Run: headless pygame with SDL's dummy video driver; simulated clock (each Clock.tick advances the game by its frame time, no real sleeping); random seed 0; keys injected as events and as key.get_pressed() state; no mouse input.
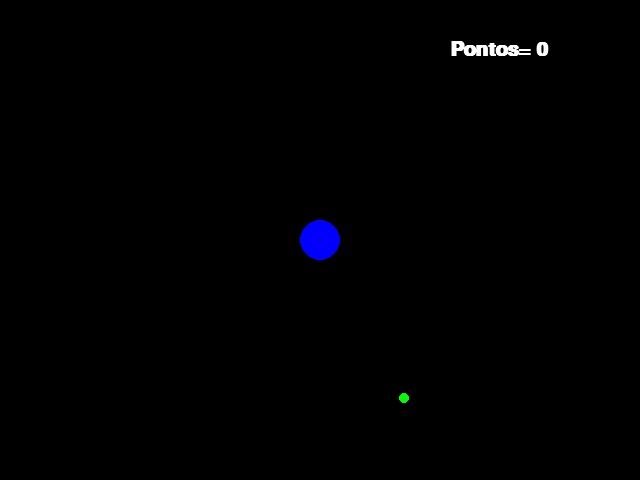
Frame 1 of 4 · flips 1–60 · no input
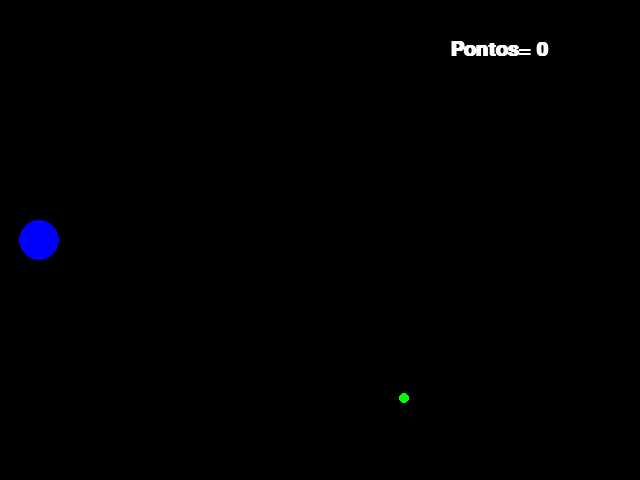
Frame 2 of 4 · flips 61–180 · tapped SPACE, RETURN · held RIGHT (→), D
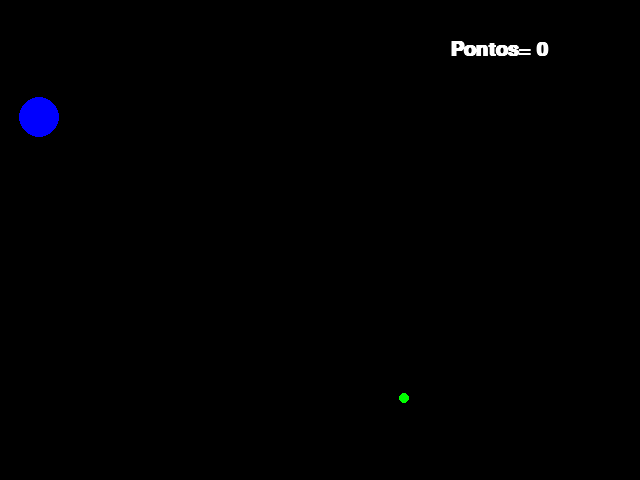
Frame 3 of 4 · flips 181–300 · held DOWN (↓), S
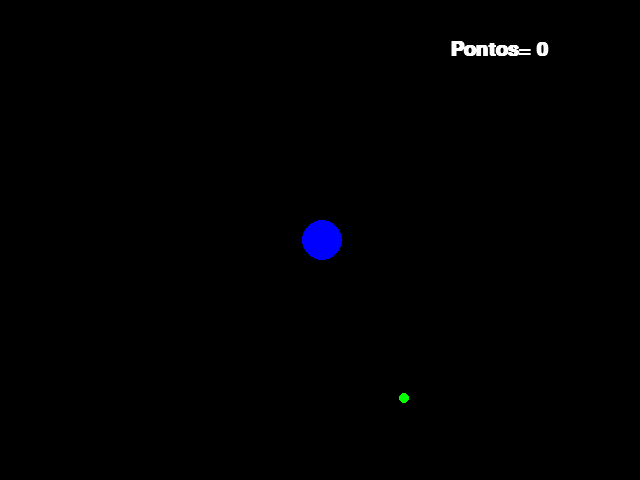
Frame 4 of 4 · flips 301–420 · held LEFT (←), A, UP (↑), W

The pygame program that drew these frames:

import pygame
from pygame.locals import *
from sys import exit
from random import randint

pygame.init()
pygame.font.init()
pygame.font.get_fonts()

largura= 640
altura= 480
x= largura / 2
y= altura / 2
x1= randint(10, 630)
y1= randint(10, 470)
contador= 0
fonte= pygame.font.SysFont('inkfree', 30, True, False)
tela = pygame.display.set_mode((largura, altura))
pygame.display.set_caption('Jogo sem nome ainda')
relogio = pygame.time.Clock()

while True:
        relogio.tick(120) #framerate
        tela.fill((0,0,0)) #tela preta para nao registrar rastros dos objetos
        mensagem = f'Pontos= {contador}'
        texto_formato= fonte.render(mensagem, True, (255,255,255))
        for event in pygame.event.get():
                if event.type== QUIT:
                        pygame.quit()
                        exit()
        if y > altura:
                y= 0
        if x > largura:
                x= 0   
        if y < 0:
                y= altura
        if x < 0:
                x= largura
        
        if pygame.key.get_pressed()[K_a]:
                x=x -3
        if pygame.key.get_pressed()[K_d]:
                x=x +3
        if pygame.key.get_pressed()[K_w]:
                y=y -3
        if pygame.key.get_pressed()[K_s]:
                y=y +3

        blueCircle= pygame.draw.circle(tela, (0,0,255), (x, y), 20)#parametros(local de exibição=tela , (r,g,b), (posX, posY), radio)
        ##redRect= pygame.draw.rect(tela, (230,0,0), (x1, y2, 40, 50))
        whiteCircle= pygame.draw.circle(tela, (0,255,0), (x1, y1), 5)
        ## yellowLine= pygame.draw.line(tela, (255,255, 0), (0,250), (640, 250), 5)

        if blueCircle.colliderect(whiteCircle):
                x1= randint(10, 630)
                y1= randint(10, 470)
                contador+= 1
        
        if contador == 25:
                pygame.quit()
        
        tela.blit(texto_formato, (450, 40))                   
        ## pygame.draw.rect(tela, (230,0,0), (300, 195, 40, 50))
        
        pygame.display.update()
